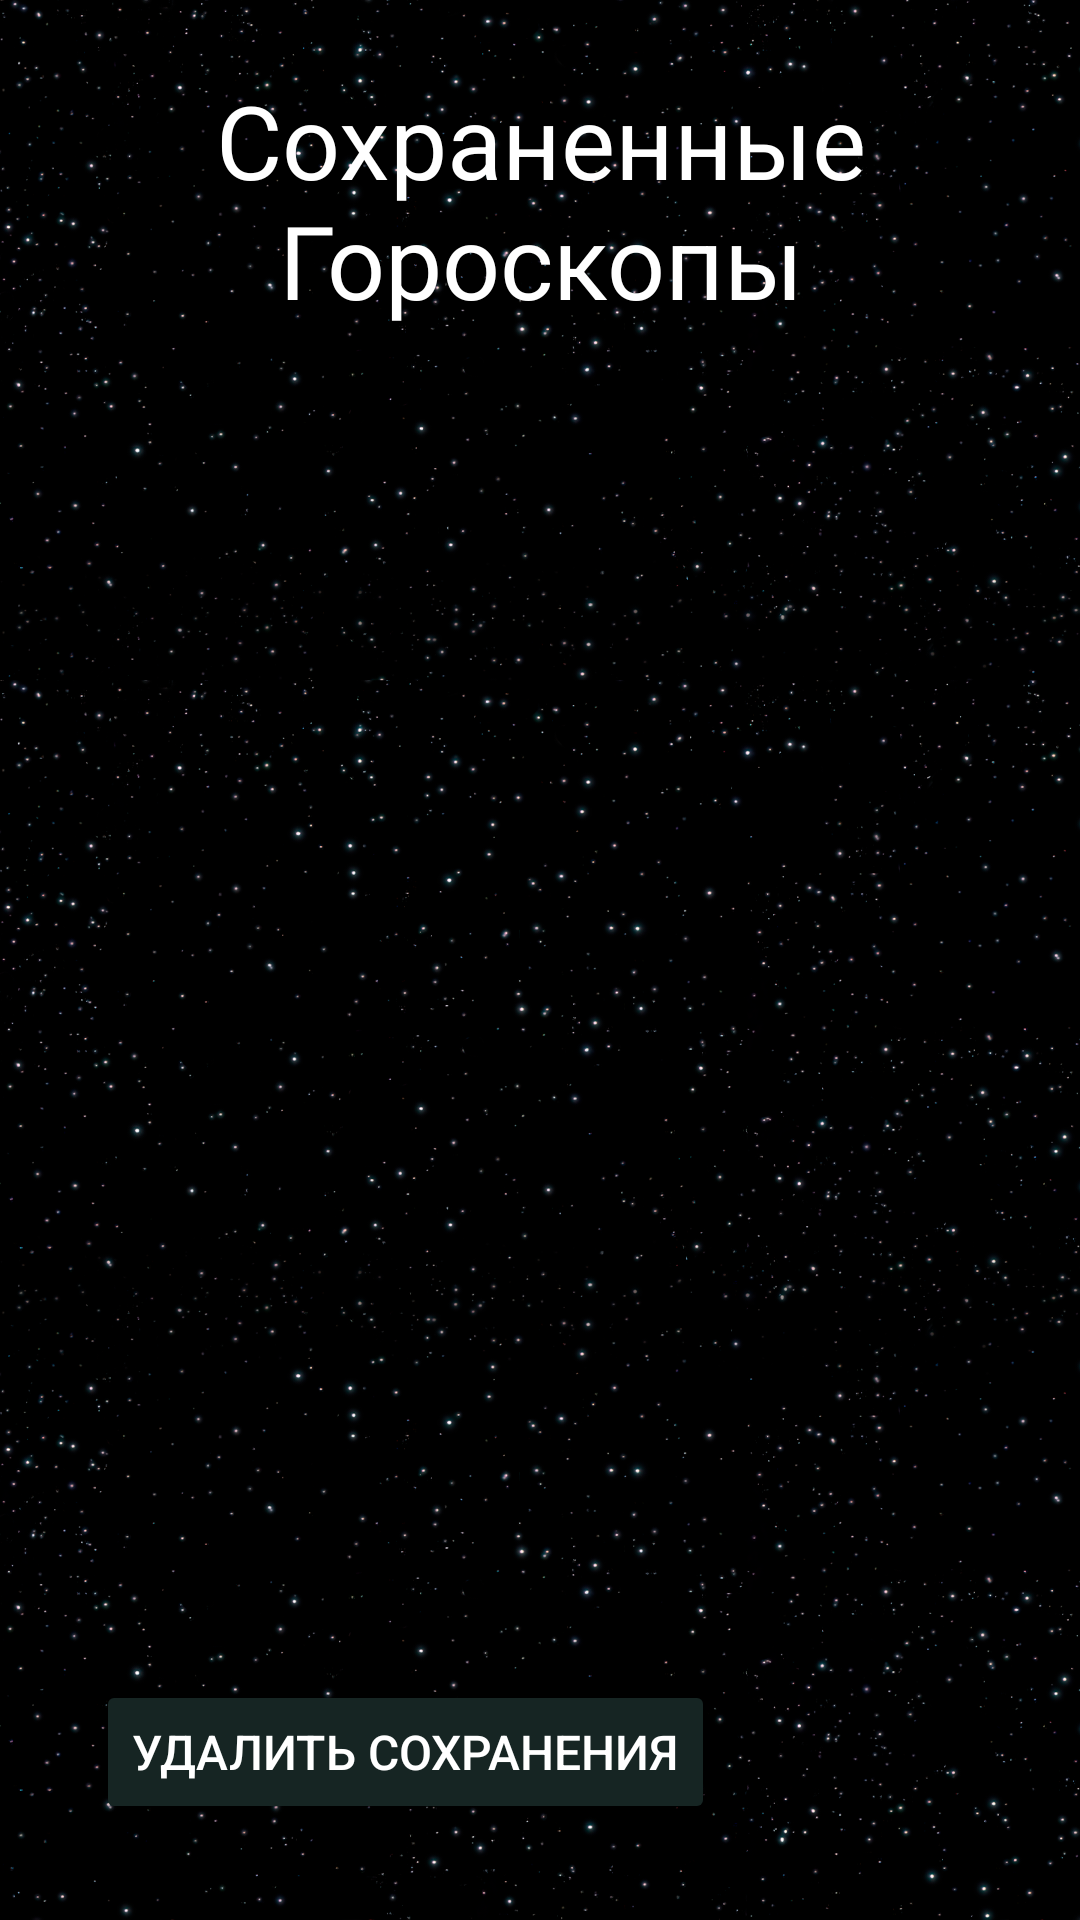

Android layout source for this screen:
<!-- AndroidManifest.xml: application theme Theme.Gpttest -->
<!-- res/layout/activity_saves.xml -->
<?xml version="1.0" encoding="utf-8"?>
<androidx.constraintlayout.widget.ConstraintLayout xmlns:android="http://schemas.android.com/apk/res/android"
    xmlns:app="http://schemas.android.com/apk/res-auto"
    xmlns:tools="http://schemas.android.com/tools"
    android:layout_width="match_parent"
    android:layout_height="match_parent"
    tools:context=".SavesActivity"

    android:background="@drawable/background">

    <TextView
        android:id="@+id/TypeHoro"
        android:layout_width="0dp"
        android:layout_height="wrap_content"
        android:layout_marginStart="8dp"
        android:layout_marginTop="24dp"

        android:layout_marginEnd="8dp"
        android:layout_marginBottom="8dp"
        android:text="Сохраненные Гороскопы"
        android:textAlignment="center"
        android:textColor="@color/white"
        android:textColorHighlight="@color/white"
        android:textColorHint="@color/white"
        android:textColorLink="@color/white"
        android:textSize="34sp"
        app:autoSizeTextType="uniform"
        app:layout_constraintBottom_toTopOf="@id/recyclerView"
        app:layout_constraintEnd_toEndOf="parent"
        app:layout_constraintStart_toStartOf="parent"
        app:layout_constraintTop_toTopOf="parent" />
    <Button
        android:id="@+id/deleteSavesButton"
        android:layout_width="wrap_content"
        android:layout_height="wrap_content"
        android:layout_marginStart="32dp"
        android:layout_marginBottom="32dp"
        android:backgroundTint="@color/Button"
        android:text="@string/deleteSaves"
        android:textAlignment="center"
        android:textColor="#FFFFFF"
        android:textColorHighlight="#FFFFFF"
        android:textColorLink="#FFFFFF"
        android:textSize="16sp"
        app:layout_constraintBottom_toBottomOf="parent"
        app:layout_constraintStart_toStartOf="parent" />

    <androidx.recyclerview.widget.RecyclerView
        android:id="@+id/recyclerView"
        android:layout_width="0dp"
        android:layout_height="0dp"
        android:layout_marginStart="32dp"
        android:layout_marginTop="32dp"
        android:layout_marginEnd="32dp"
        android:layout_marginBottom="32dp"
        app:layout_constraintBottom_toTopOf="@id/deleteSavesButton"
        app:layout_constraintEnd_toEndOf="parent"
        app:layout_constraintStart_toStartOf="parent"
        app:layout_constraintTop_toBottomOf="@id/TypeHoro" />
</androidx.constraintlayout.widget.ConstraintLayout>
<!-- resources referenced by this layout -->
<resources>
  <color name="Button">#162523</color>
  <color name="white">#FFFFFFFF</color>
  <!-- drawable background: png bitmap (drawable, 902407 bytes) -->
  <string name="deleteSaves">УДАЛИТЬ СОХРАНЕНИЯ</string>
  <style name="Theme.Gpttest" parent="Base.Theme.Gpttest" />
  <style name="Base.Theme.Gpttest" parent="Theme.Material3.DayNight.NoActionBar">
          
          
          
          <item name="colorPrimaryDark">#000000</item>
      </style>
</resources>
